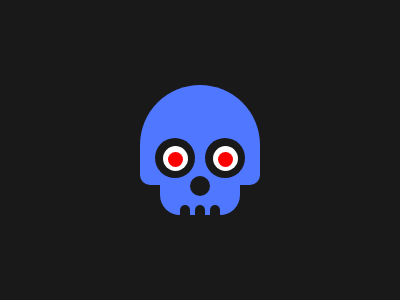

Write the HTML and CSS that draws this image.

<style>    
  body {
    display:flex;
    flex-flow:column wrap;
    justify-content:center;
    align-items:center;
  background-color:#191919;
}
  
  .skull {
    position:relative;
    width: 120px;
    height: 100px;
    background-color: #4F77FF;
    border-radius:60px 60px 10px 10px;
    top:77;
    display:flex;
    justify-content:center;
    align-items:center;
   
    
  }
  
  .jaw {
  position:relative;
    width:80px;
    height:35px;
    background-color:#4F77FF;
    top:72;
    border-radius:0px 0px 20px 20px;
    display:flex;
    justify-content:center;
    align-items:flex-end;
    
}
 
  .eye {
    position:relative;
    background-color:#191919;
    height:40px;
    width:40px;
    border-radius:50%;
    top:23px;
    z-index:1;
    margin-left:5;
    margin-right:5;    
  }
  
  .eyeball {
    position:relative;
    background-color:red;
    height:15px;
    width:15px;
    border-radius:50%;
    top:-11px;
    right:-8px;
    z-index:2;
    margin-left:5;
    margin-right:5;    
  }
  
   .white {
    position:relative;
    background-color:white;
    height:25px;
    width:25px;
    border-radius:50%;
    top:8px;
    right:-3px;
    z-index:1;
    margin-left:5;
    margin-right:5;    
  }
  
  .nose {
    position:absolute;
    background-color:#191919;
    height:20px;
    width:20px;
    border-radius:50%;
    top:176px;
    z-index:1;
    margin-left:5;
    margin-right:5;   
    
  }
  
  .teeth {
  position:relative;
    background-color:#191919;
    height:10px;
    width:10px;
    border-radius:5px 5px 0 0;
    top:0px;
    z-index:1;
    margin-left:2.5;
    margin-right:2.5;
    
  }   
   
</style>


<body>
  <div class="skull">
    <div class="eye"><div class="white"></div><div class="eyeball"></div></div>
    <div class="eye"><div class="white"></div><div class="eyeball"></div></div>
    
    
  </div>
  <div class="nose"></div>
  <div class="jaw">
    <div class="teeth"></div>
  <div class="teeth"></div>
  <div class="teeth"></div>
  </div>
  
  
  
   

</body>
